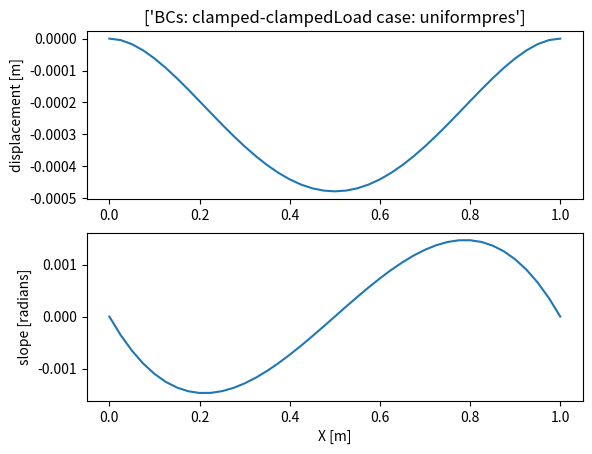

Source code (Python):
import matplotlib.pyplot as plt
import numpy as np

# Prolem params
E = 200e9  # Young's modulus
rho = 7800.  # density
L = 1.  # total length
b = 0.010  # beam depth
h = 0.005  # beam height
A = b * h  # beam cross sectional area
I = b * h ** 3 / 12  # beam moment of inertia
N = 40  # number of elements
Nnodes = N + 1  # number of nodes
ell = L / N  # length of beam element
Nmodes = 12  # number of modes to keep
mass = rho * L * A  # total mass
Irot = 1 / 12 * mass * L ** 2  # rotary inertia
x = np.arange(0, ell + L, ell)

K_e = E * I / ell ** 3 * np.array([[12, 6 * ell, -12, 6 * ell],
                                   [6 * ell, 4 * ell ** 2, -6 * ell, 2 * ell ** 2],
                                   [-  12, -6 * ell, 12, -6 * ell],  # x2
                                   [6 * ell, 2 * ell ** 2, -6 * ell, 4 * ell ** 2]])  # theta2

bcs = 'clamped-clamped'  # 'clamped-clamped' # 'clamped-sliding' # simplysupported # 'cantilever' Input boundary conditions he  e

loadcase = 'uniformpres'  # 'pointforce' # 'pointmoment' # 'unifromdistribmoment' Input load case here
# 'uniformpres '  # 'concmom e nt e ach n o de '


K = np.zeros((2 * (N + 1), 2 * (N + 1)))
# M=zeros(2*(N+1), 2 * (N+1))


for i in range(1, N + 1):
    K[(2 * (i - 1) + 1 - 1):(2 * (i - 1) + 4), (2 * (i - 1) + 1 - 1): (2 * (
            i - 1) + 4)] = K[(2 * (i - 1) + 1 - 1): (2 * (i - 1) + 4)][:, (2 * (i - 1) + 1 - 1):(2 * (i - 1) + 4)] + K_e

f = np.zeros((2 * Nnodes, 1))

if loadcase == 'pointforce':
    print('Load: concentrated force at x=L/2')
    # load: concentrated force on c e nt e r of beam
    f[Nnodes - 1] = 1
elif loadcase == 'pointmoment':
    print('Load: concentrated moment at x=L/2')
    # load: concentrated moment on ce n ter of beam
    f[Nnodes] = 1
elif loadcase == 'uniformdistribmoment':
    print('Load: uniformly distributed moment')
    # load: uniform distributed m o ment on enti r e beam
    m = 1.0
    m_el = np.zeros((4, 1))
    m_el[:, 0] = np.array([-m, 0, m, 0])
    for i in range(1, N + 1):
        f[2 * (i - 1) + 1 - 1:2 * (i - 1) + 4] = f[2 * (i - 1) + 1 - 1:2 * (i - 1) + 4] + m_el
elif loadcase == 'concmomenteachnode':
    print('Load: Concentrated moment on each node')
    # load: concentrated moment on eac h  node f[1:2*Nnodes:2]=1
elif loadcase == 'uniformpres':
    print('Uniform pressure')
    # load: uniform distributed load on entire   beam
    q = -rho * A * 9.81
    q_el = np.zeros((4, 1))
    q_el[:, 0] = np.array([q * ell / 2, q * ell ** 2 / 12, q * ell / 2, -q * ell ** 2 / 12])
    for i in range(1, N + 1):
        f[2 * (i - 1) + 1 - 1: 2 * (i - 1) + 4] = f[2 * (i - 1) + 1 - 1: 2 * (i - 1) + 4] + q_el
else:
    print('Unknown loading')

if bcs == 'clamped-clamped':
    print('BCs: clamped-clamped')
    # clamped-clamped beam B C s
    K = np.delete(K, [2 * Nnodes - 2, 2 * Nnodes - 1], 0)  # K[1:2,:]=[ ]
    K = np.delete(K, [2 * Nnodes - 2, 2 * Nnodes - 1], 1)  # K[:,1:2]=[ ]
    f = np.delete(f, [2 * Nnodes - 2, 2 * Nnodes - 1])  # f[1:2]=[ ]
    K = np.delete(K, [0, 1], 0)  # K[1:2,:]= [ ]
    K = np.delete(K, [0, 1], 1)  # K[:,1:2] = []
    f = np.delete(f, [0, 1])  # f[1:2]=[]

elif bcs == 'simplysupported':
    print('BCs: simply supported')
    # simply supported bea m  BCs
    K = np.delete(K, [2 * Nnodes - 2], 0)  # K[1:2,: ] =[]
    K = np.delete(K, [2 * Nnodes - 2], 1)  # K[:,1:2 ] =[]
    f = np.delete(f, [2 * Nnodes - 2])  # f[1: 2 ]=[]
    K = np.delete(K, [0], 0)  # K[1:2, : ]=[]
    K = np.delete(K, [0], 1)  # K[1:2, : ]=[]
    f = np.delete(f, [0])  # f[1:2]=[]

elif bcs == 'cantilever':
    print('BCs: cantilever')
    # cantilever be a m BCs
    K = np.delete(K, [0, 1], 0)  # K[1:2 , :]=[]
    K = np.delete(K, [0, 1], 1)  # K[:,1 : 2]=[]
    f = np.delete(f, [0, 1])  # f[1:2]=[]

elif bcs == 'clamped-sliding':
    print('BCs: clamped-sliding')
    # clamped-sliding b e am BCs
    K = np.delete(K, [2 * Nnodes - 1], 0)  # K[1: 2 ,:]=[]
    K = np.delete(K, [2 * Nnodes - 1], 1)  # K[:,1:2]= [ ]
    f = np.delete(f, [2 * Nnodes - 1])  # f[1:2]= [ ]
    K = np.delete(K, [0, 1], 0)  # K[1:2,:] = []
    K = np.delete(K, [0, 1], 1)  # K[:,1:2 ] =[]
    f = np.delete(f, [0, 1])  # f[1:2]=[]
else:
    print('Unknown boundary conditions . ')

dx_vec = np.linalg.solve(K, f)

if bcs == 'clamped-clamped':
    print('BCs output: clamped-clamped')
    # clamped-cla m ped
    dx = np.hstack([0., dx_vec[0:2 * Nnodes - 5:2], 0.])
    dtheta = np.hstack([0., dx_vec[1: 2 * Nnodes - 4:2], 0.])
elif bcs == 'simplysupported':
    print('BCs output: simply-supported')
    # simply-support e d
    dx = np.hstack([0., dx_vec[1: 2 * Nnodes - 4:2], 0.])
    dtheta = np.hstack([dx_vec[0: 2 * Nnodes - 3:2], dx_vec[2 * Nnodes - 3]])
elif bcs == 'cantilever':
    print('BCs output: cantilever')
    # cantileve r
    dx = np.hstack([0., dx_vec[0: 2 * Nnodes - 2:2]])
    dtheta = np.hstack([0., dx_vec[1: 2 * Nnodes - 1:2]])
elif bcs == 'clamped-sliding':
    print('BCs output: clamped-sliding')
    # clamped-sliding beam BC s
    dx = np.hstack([0., dx_vec[0: 2 * Nnodes - 3:2]])
    dtheta = np.hstack([0., dx_vec[1: 2 * Nnodes - 4:2], 0.])
else:
    print('Output: Unknown boundary conditions.')

plt.figure(1)
plt.subplot(211)
plt.plot(x, dx)
plt.ylabel('displacement [m]')
plt.title(['BCs: ' + bcs + 'Load case: ' + loadcase])

plt.subplot(212)
plt.plot(x, dtheta)
plt.ylabel('slope [radians]')
plt.xlabel('X [m]')
plt.show()
